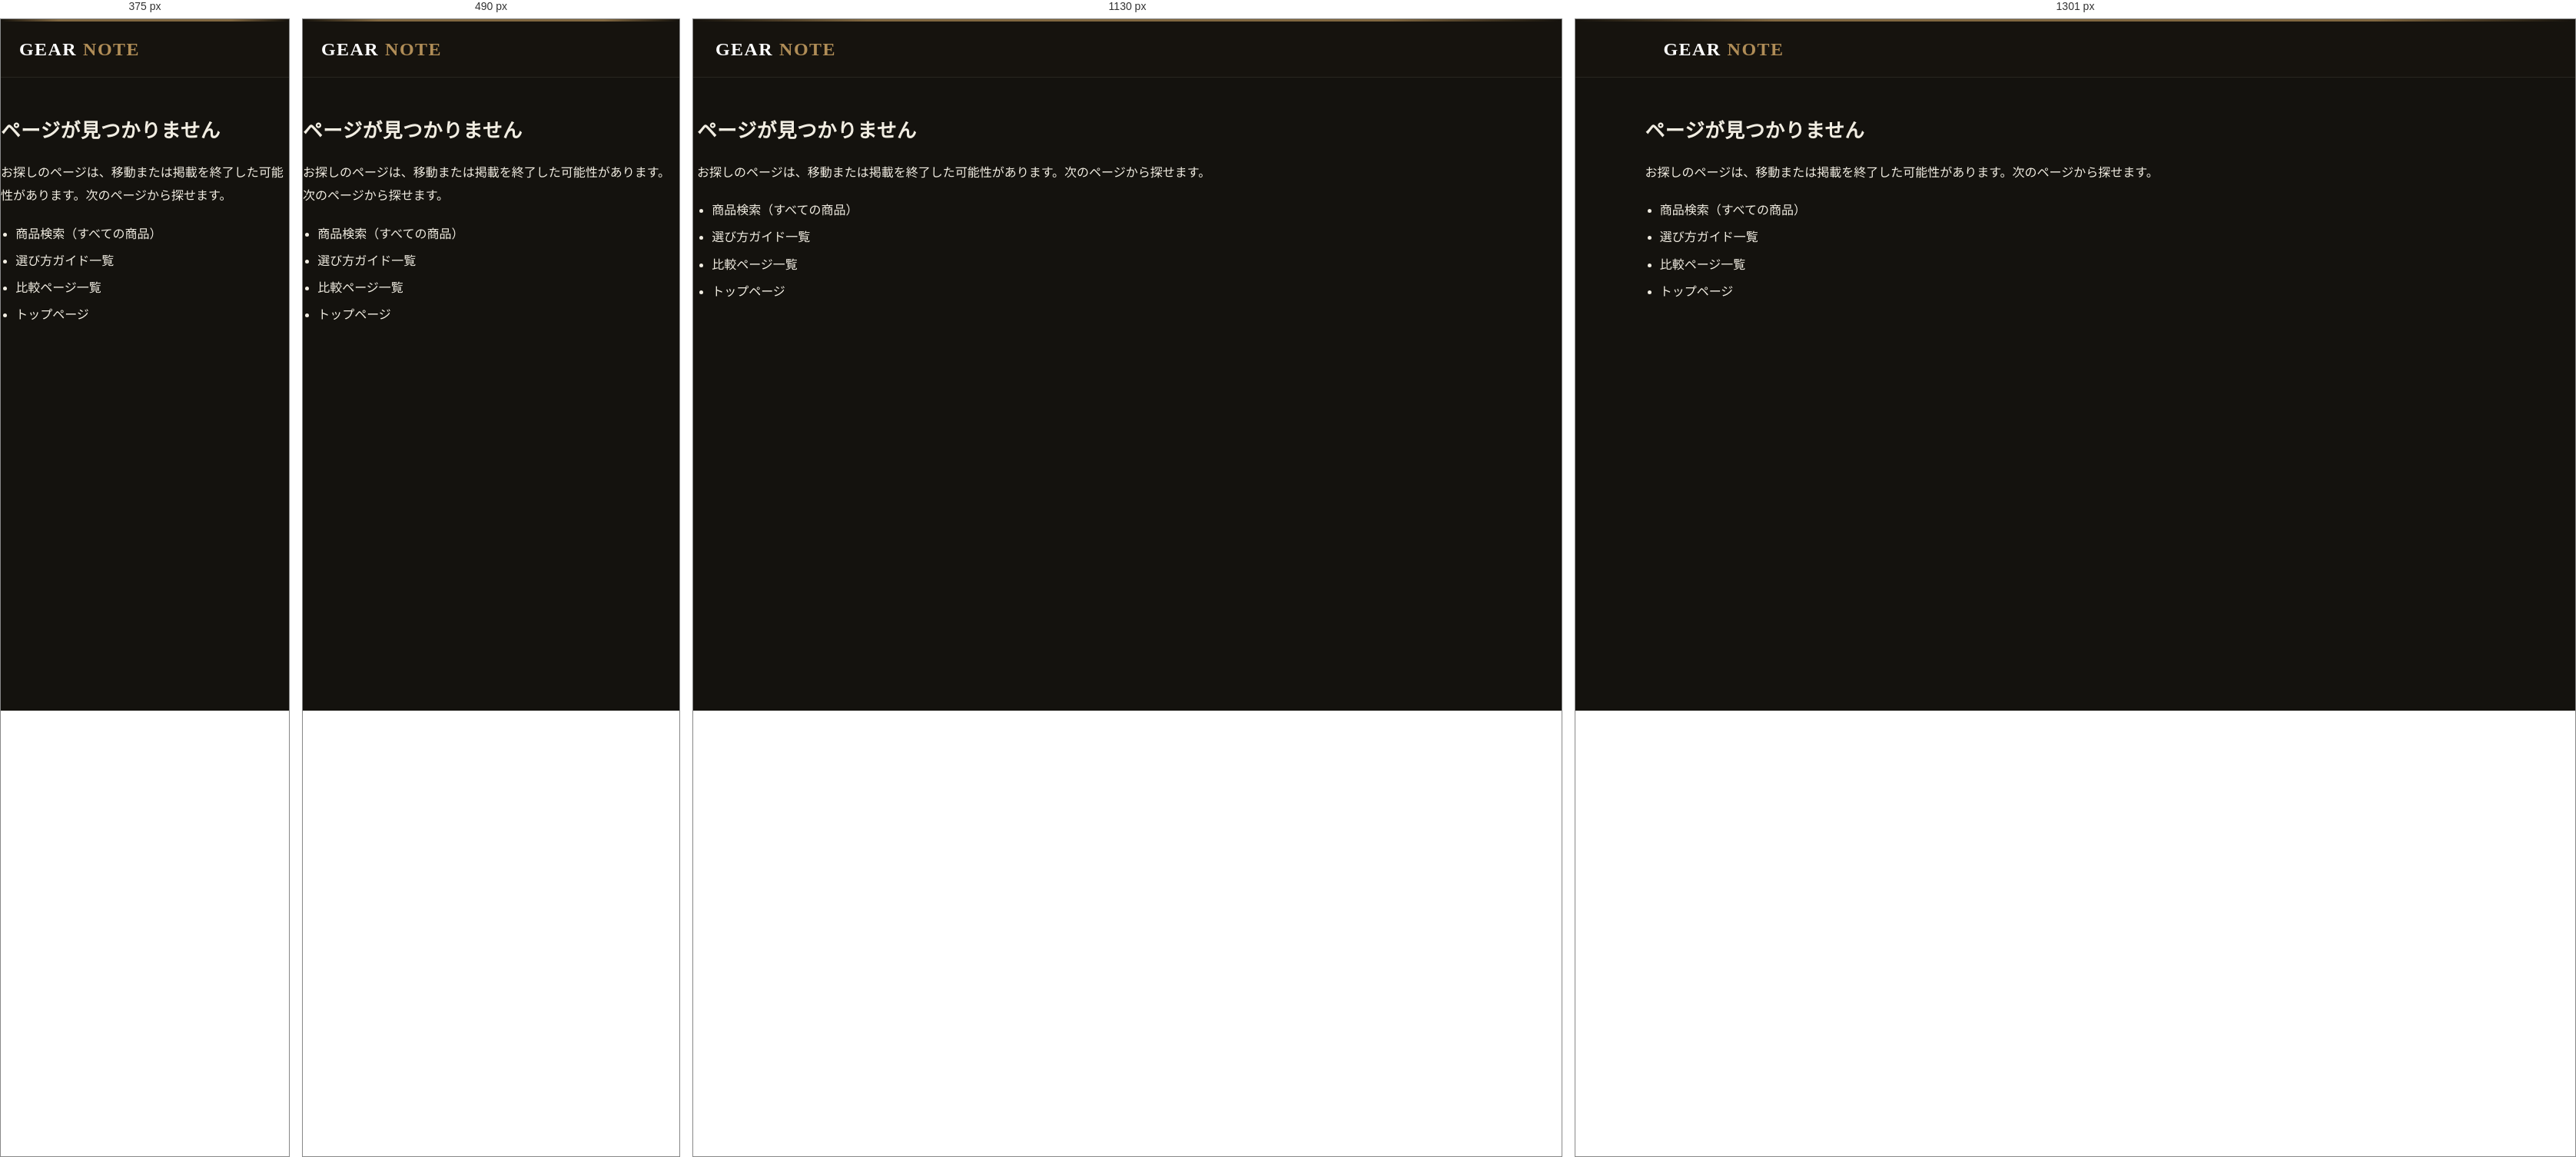
Rendered at 375 px, 490 px, 1130 px and 1301 px, left to right.

<!-- file: 404.html -->
<!DOCTYPE html>
<html lang="ja">
<head>
<meta charset="UTF-8">
<meta name="viewport" content="width=device-width, initial-scale=1.0">
<title>ページが見つかりません｜GEARNOTE</title>
<meta name="description" content="お探しのページは見つかりませんでした。商品検索・選び方ガイド・比較ページから探せます。">
<meta name="robots" content="noindex, follow">
<link rel="canonical" href="https://gearnote.net/404">
<link rel="alternate" type="application/rss+xml" title="GEARNOTE" href="https://gearnote.net/feed.xml">
<meta property="og:url" content="https://gearnote.net/404">
<link rel="icon" type="image/svg+xml" href="/favicon.svg">
<link rel="icon" type="image/png" href="/favicon-32.png">
<meta name="theme-color" content="#17140f">
<link rel="preconnect" href="https://fonts.googleapis.com">
<link href="https://fonts.googleapis.com/css2?family=Noto+Sans+JP:wght@400;500;700&family=Shippori+Mincho:wght@500;600;800&family=Cormorant+Garamond:wght@700&display=swap" rel="stylesheet">
<link rel="stylesheet" href="/css/style.css">
</head>
<body>

<header class="site-header">
  <div class="header-hairline"></div>
  <div class="wrap">
    <a href="/" class="logo">GEAR<span class="dot">NOTE</span></a>
  </div>
</header>

<main class="wrap" style="padding:48px 0 72px;">
  <h1 style="font-family:'Shippori Mincho',serif;font-size:1.6rem;margin:0 0 16px;">ページが見つかりません</h1>
  <p style="line-height:1.9;">お探しのページは、移動または掲載を終了した可能性があります。次のページから探せます。</p>
  <ul style="line-height:2.2;padding-left:1.2em;">
    <li><a href="/all-products">商品検索（すべての商品）</a></li>
    <li><a href="/guides">選び方ガイド一覧</a></li>
    <li><a href="/compare-index">比較ページ一覧</a></li>
    <li><a href="/">トップページ</a></li>
  </ul>
</main>

</body>
</html>


/* @media block from style.css */
@media (max-width: 960px) {
  .nav-toggle { display: block; }
  .main-nav {
    position: absolute;
    top: 72px;
    left: 0;
    right: 0;
    flex-direction: column;
    align-items: flex-start;
    gap: 0;
    background: var(--brand-dark);
    max-height: 0;
    overflow: hidden;
    padding-top: 12px;
    transition: max-height 0.3s ease;
    border-bottom: 1px solid rgba(255, 255, 255, 0.08);
  }
  .main-nav.open { max-height: 440px; }
  .main-nav a {
    width: 100%;
    padding: 16px 24px;
    border-top: 1px solid rgba(255, 255, 255, 0.06);
  }
}

/* @media block from style.css */
@media (max-width: 760px) {
  .event-banner-row { grid-template-columns: 1fr; gap: 10px; }

  .event-banner-row.event-banner-row-2 { grid-template-columns: repeat(2, 1fr); gap: 8px; }
}

/* @media block from style.css */
@media (max-width: 640px) { .hero-badge-sep { display: none; } }

/* @media block from style.css */
@media (max-width: 640px) {
  .rank-card { grid-template-columns: 40px 72px 1fr; row-gap: 12px; }
  .rank-card .rank-body { grid-column: 1 / -1; }
  .rank-card .btn { grid-column: 1 / -1; }
}

/* @media block from style.css */
@media (max-width: 900px) { .product-grid { grid-template-columns: repeat(2, 1fr); } }

/* @media block from style.css */
@media (max-width: 600px) { .product-grid { grid-template-columns: 1fr; } }

/* @media block from style.css */
@media (max-width: 700px) { .footer-grid { grid-template-columns: 1fr; } }

/* @media block from style.css */
@media (max-width: 600px) { .pros-cons { grid-template-columns: 1fr; } }

/* @media block from style.css */
@media (max-width: 700px) {
  .pd-grid { grid-template-columns: 1fr; }
}

/* @media block from style.css */
@media (max-width: 600px) { .reco-grid { grid-template-columns: 1fr; } }

/* @media block from style.css */
@media (max-width: 420px) {
  .pd-cta .btn-ghost { font-size: 0.85rem; padding: 14px 12px; }
}

/* @media block from style.css */
@media (max-width: 560px) {
  .install-banner-row { padding: 10px 14px; gap: 10px; }
  .install-banner-btn { padding: 7px 12px; font-size: 0.78rem; }
}

/* @media block from style.css */
@media (min-width: 1300px) { .nav-search { display: flex; } .main-nav > a[href$="all-products"], .main-nav > a[href$="all-products.html"], .main-nav > a[href$="search"], .main-nav > a[href$="search.html"] { display: none; } }

/* @media block from style.css */
@media (max-width: 640px) {
  .hero { padding: 36px 0 28px; }
  .hero-stats { margin-top: 20px; padding-top: 16px; gap: 8px; }
  .hero-stats .hero-badge { width: 100%; justify-content: center; }
  .home-genre-grid { grid-template-columns: repeat(2, minmax(0, 1fr)); gap: 8px; }
  .home-genre-card { padding: 12px; }
  .home-genre-name { font-size: 0.88rem; }
  .home-genre-links { font-size: 0.8rem; }
  #only-here { padding-top: 24px; }
  #only-here .section-head { margin-bottom: 18px; }
  #only-here .section-head p.desc { display: none; }
}